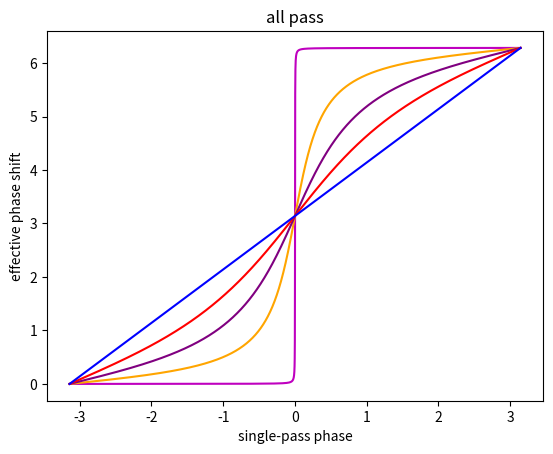

The matplotlib source for this figure:
# -*- coding: utf-8 -*-
"""
Created on Sun Nov 18 21:50:24 2018

[redacted]
"""


import numpy as np
import matplotlib.pyplot as plt

ran = 6284
phi = -np.pi
r = 0.9989
r2 = 0.7541
r3 = 0.5012
r4 = 0.2592
r5 = 0.0


PHIi = np.ndarray(ran, float)
PHI2i = np.ndarray(ran, float)
PHI3i = np.ndarray(ran, float)
PHI4i = np.ndarray(ran, float)
PHI5i = np.ndarray(ran, float)


phit = np.ndarray(ran, float)

for i in range(0,ran):
    
    PHI = np.pi + phi + 2*np.arctan((r*np.sin(phi))/(1-r*np.cos(phi)))
    PHI2 = np.pi + phi + 2*np.arctan((r2*np.sin(phi))/(1-r2*np.cos(phi)))
    PHI3 = np.pi + phi + 2*np.arctan((r3*np.sin(phi))/(1-r3*np.cos(phi)))
    PHI4 = np.pi + phi + 2*np.arctan((r4*np.sin(phi))/(1-r4*np.cos(phi)))
    PHI5 = np.pi + phi + 2*np.arctan((r5*np.sin(phi))/(1-r5*np.cos(phi)))
    
    phi = phi + 0.001
    
    PHIi[i] = PHI
    PHI2i[i] = PHI2 
    PHI3i[i] = PHI3 
    PHI4i[i] = PHI4 
    PHI5i[i] = PHI5 
    
    phit[i] = phi

#plt.xlim([-1,1])
#plt.ylim([0.6,1.05])


plt.title('all pass')
plt.xlabel('single-pass phase')
plt.ylabel('effective phase shift')
plt.plot(phit,PHIi, 'm')
plt.plot(phit,PHI2i, 'orange')
plt.plot(phit,PHI3i, 'purple')
plt.plot(phit,PHI4i, 'r')
plt.plot(phit,PHI5i, 'b')

plt.show()